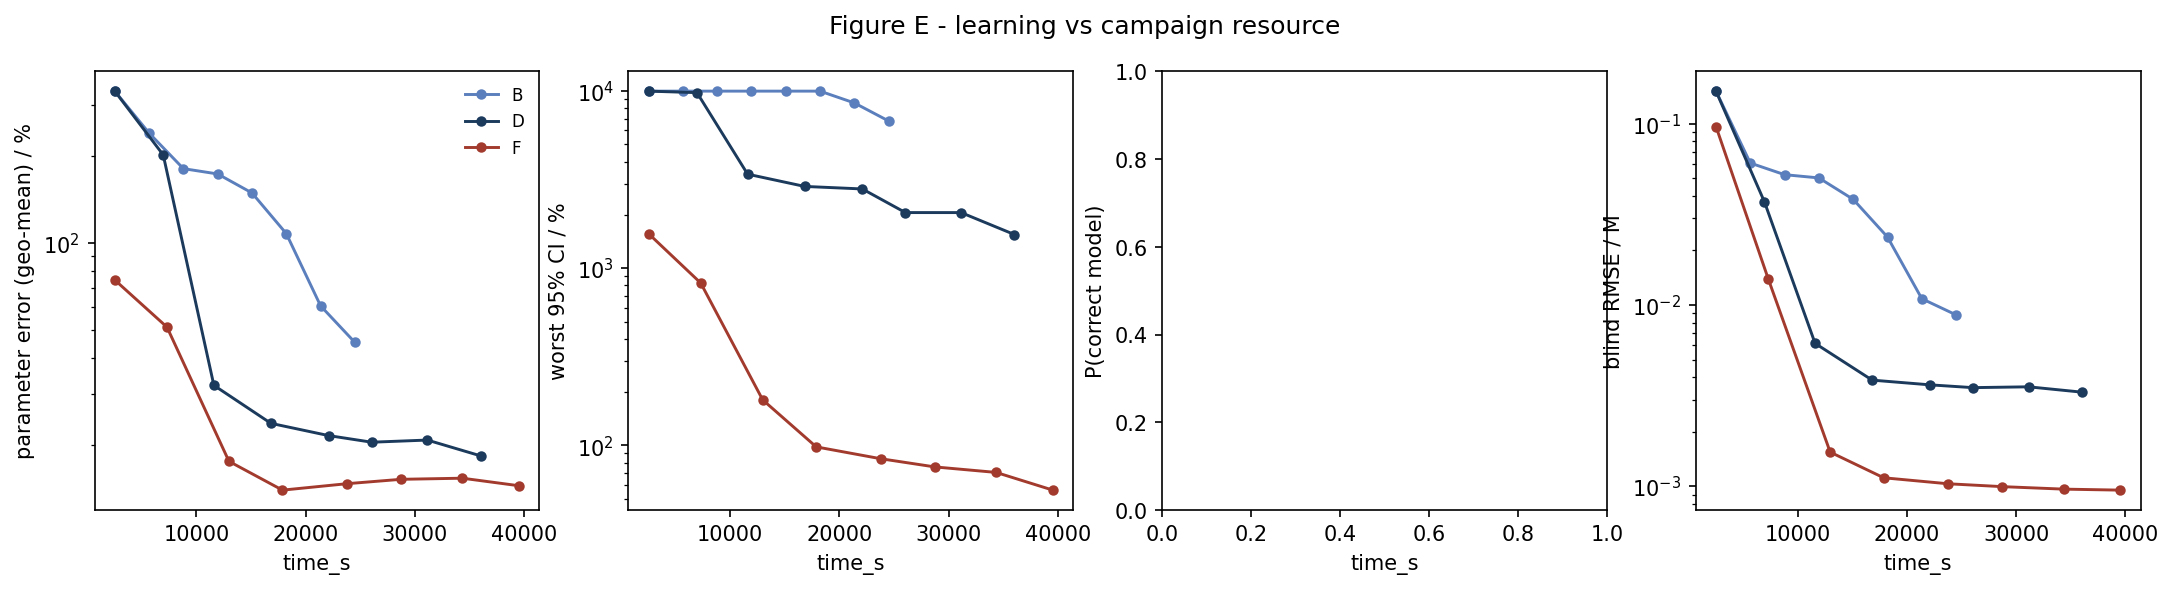

The file beside this chart, header and first rows:
strategy, time_s, param_err_pct, max_rel_ci_pct, p_correct, blind_rmse_M
B, 2527, 335.6, 10000, nan, 0.1513
B, 5667, 240.3, 10000, nan, 0.06067
B, 8807, 181, 10000, nan, 0.05234
B, 11947, 173.5, 10000, nan, 0.05022
B, 15087, 149.2, 10000, nan, 0.03825
B, 18227, 107.9, 10000, nan, 0.02369
B, 21367, 60.7, 8578, nan, 0.01083
B, 24507, 45.37, 6783, nan, 0.008814
D, 2527, 335.6, 10000, nan, 0.1513
D, 6962, 201.9, 9806, nan, 0.03705
D, 11598, 32.24, 3398, nan, 0.00614
D, 16821, 23.82, 2897, nan, 0.003849
D, 22097, 21.61, 2804, nan, 0.003626
D, 26043, 20.49, 2062, nan, 0.003499
D, 31140, 20.85, 2062, nan, 0.003535
D, 36026, 18.38, 1550, nan, 0.003303
F, 2553, 74.44, 1563, nan, 0.09549
F, 7306, 51.25, 825.2, nan, 0.01395
F, 12980, 17.6, 180.7, nan, 0.001542
F, 17879, 13.99, 98.04, nan, 0.001113
F, 23781, 14.73, 84.04, nan, 0.001032
F, 28736, 15.25, 75.55, nan, 0.0009948
F, 34345, 15.39, 70.34, nan, 0.0009639
F, 39541, 14.49, 55.87, nan, 0.0009517
